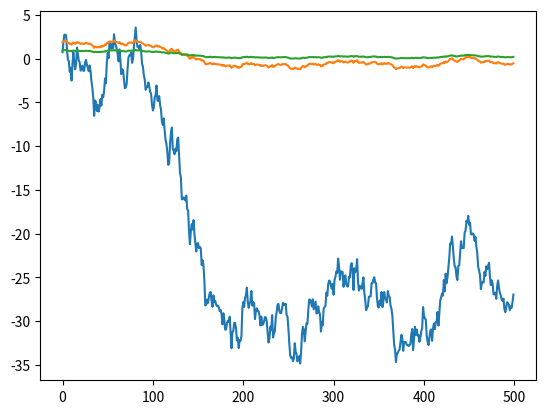

Write the Python code that produced this figure.
#!/usr/bin/env python3
# -*- coding: utf-8 -*-
"""
Created on Wed Jun 23 21:32:32 2021

@author: q

Goal : Create a series of scalers

"""

# =============================================================================
# imports
# =============================================================================

# data handling
import numpy as np
import pandas as pd

# data visualization
import matplotlib.pyplot as plt

# =============================================================================
# functions
# =============================================================================

def gaussian_series(n = 500):
    """ Create Synthetic TimeSeries"""
    data = []
    for i in range(n):
        data += [np.random.normal(loc = 0.0, scale = 1.0, size = None)]
    return pd.Series(data).cumsum()


def standard_scaler(series):
    """ Standard Scaler """
    assert isinstance(series, pd.Series), ' Input a pd.Series'
    u = series.mean()
    std = series.std()
    return (series - u) / std

def min_max_scaler(series):
    """ MinMax Scaler """
    assert isinstance(series, pd.Series), ' Input a pd.Series'
    mn = series.min()
    mx = series.max()
    rg = mx - mn
    return (series - mn) / rg


if __name__ == '__main__':
    
    series = gaussian_series()
    
    # plot series
    series.plot()
    plt.show()
                 
    # transform and plot
    standard_scaled_series = standard_scaler(series)
    standard_scaled_series.plot()    
    plt.show()
    
    # transform and plot
    min_max_scaled_series = min_max_scaler(series)
    min_max_scaled_series.plot()    
    plt.show()
    
    
    
